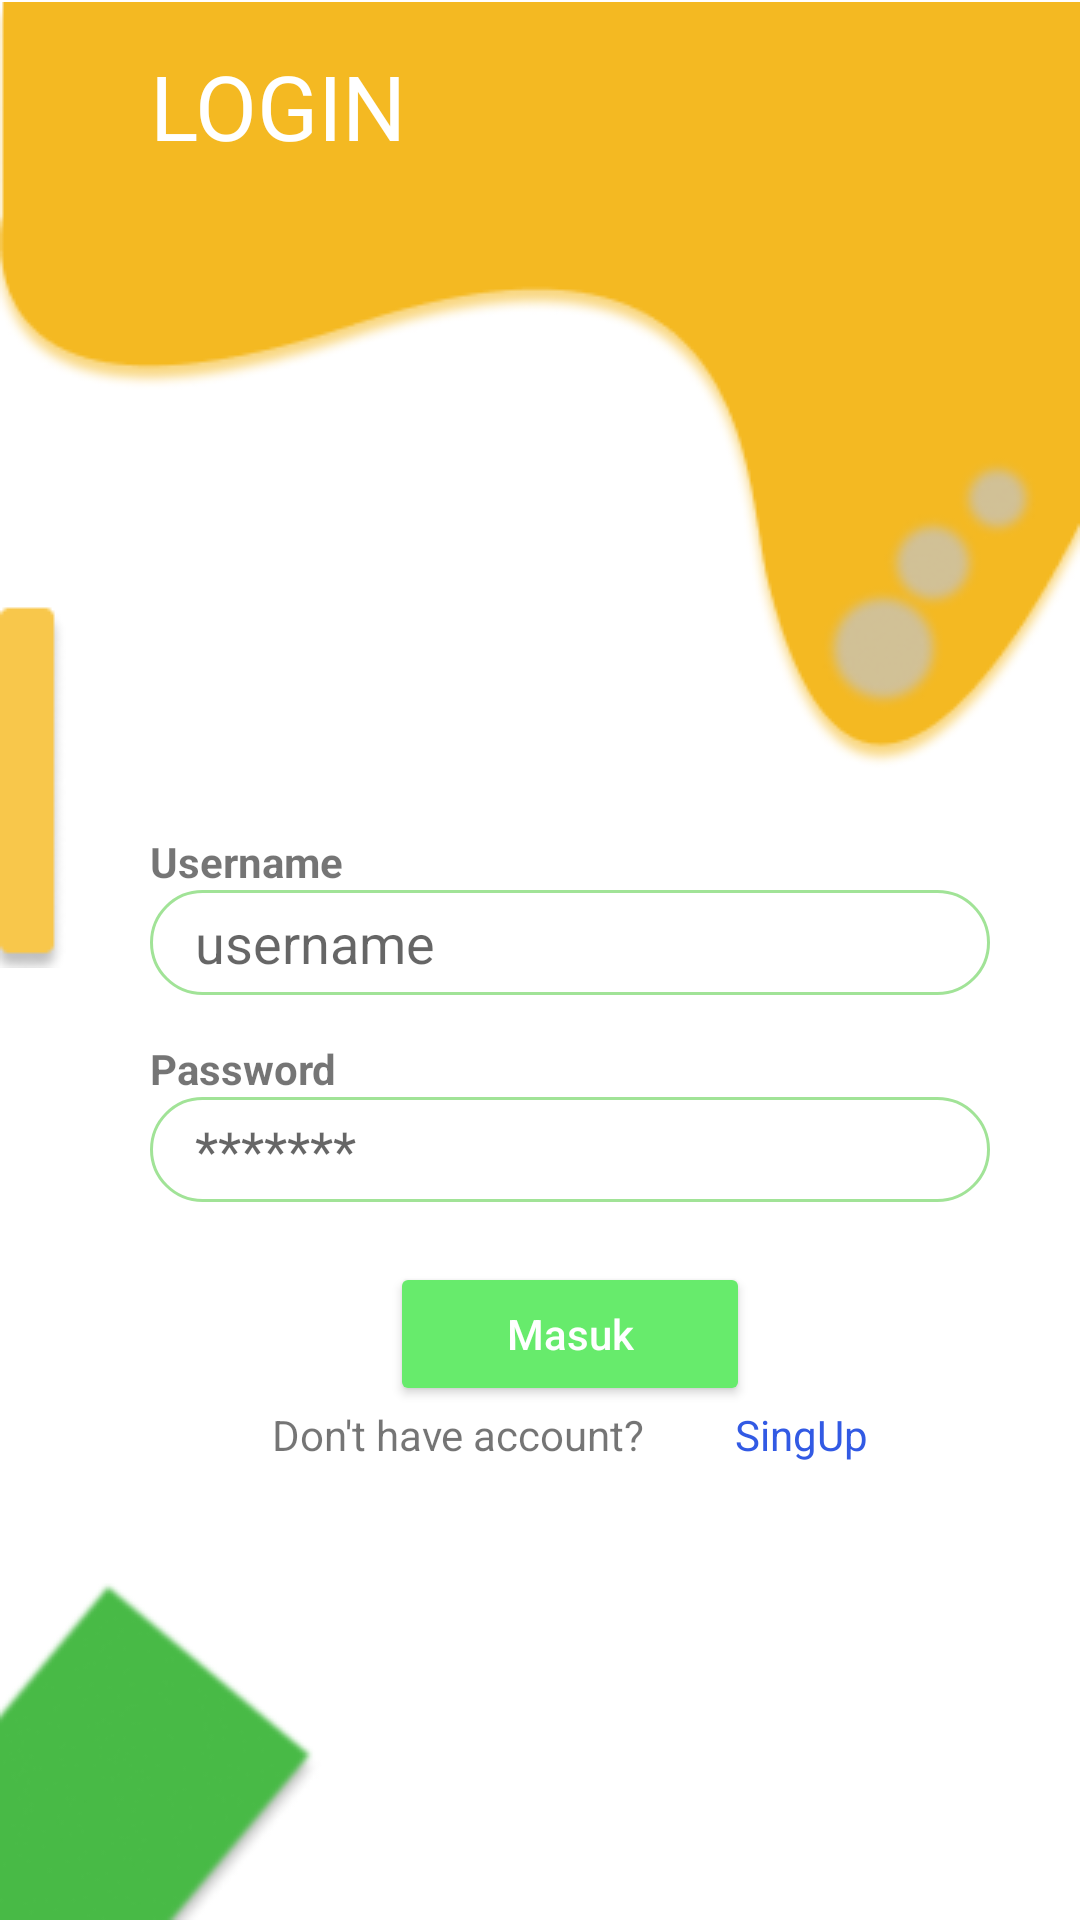

This screen was rendered from an Android layout file. Write that file and the resources it references.
<!-- AndroidManifest.xml: application theme Theme.DocLele -->
<!-- res/layout/activity_login.xml -->
<?xml version="1.0" encoding="utf-8"?>
<androidx.constraintlayout.widget.ConstraintLayout xmlns:android="http://schemas.android.com/apk/res/android"
    xmlns:app="http://schemas.android.com/apk/res-auto"
    xmlns:tools="http://schemas.android.com/tools"
    android:layout_width="match_parent"
    android:layout_height="match_parent"
    tools:context=".Login">

    <LinearLayout
        android:id="@+id/linearLayout"
        android:layout_width="match_parent"
        android:layout_height="match_parent"
        android:orientation="vertical"
        app:layout_constraintBottom_toBottomOf="parent"
        app:layout_constraintEnd_toEndOf="parent"
        app:layout_constraintStart_toStartOf="parent"
        app:layout_constraintTop_toTopOf="parent">

        <LinearLayout
            android:orientation="vertical"
            android:layout_width="match_parent"
            android:layout_height="wrap_content">

            <TextView
                android:layout_marginTop="15dp"
                android:layout_marginLeft="50dp"
                android:elevation="10dp"
                android:textColor="@color/white"
                android:textSize="30sp"
                android:layout_width="match_parent"
                android:layout_height="wrap_content"
                android:text="LOGIN"/>

            <ImageView
                android:layout_marginTop="-55dp"
                android:id="@+id/header"
                android:layout_width="match_parent"
                android:layout_height="wrap_content"
                android:adjustViewBounds="true"
                android:cropToPadding="true"
                android:src="@drawable/atas"
                />

        </LinearLayout>

        <LinearLayout
            android:paddingLeft="50dp"
            android:paddingRight="30dp"
            android:paddingTop="20dp"
            android:layout_width="match_parent"
            android:layout_height="match_parent"
            android:orientation="vertical"
            android:background="@color/white">
            <TextView
                android:layout_width="match_parent"
                android:layout_height="wrap_content"
                android:textStyle="bold"
                android:text="Username"/>
            <EditText
                android:id="@+id/etusernameLg"
                android:background="@drawable/form"
                android:paddingLeft="15dp"
                android:hint="username"
                android:layout_width="match_parent"
                android:layout_height="35dp"
                android:drawableStart="@drawable/ic_baseline_person_24"
                android:drawablePadding="20dp"/>
            <RelativeLayout
                android:layout_width="match_parent"
                android:layout_height="15dp"/>
            <TextView
                android:layout_width="match_parent"
                android:layout_height="wrap_content"
                android:textStyle="bold"
                android:text="Password"/>
            <EditText
                android:id="@+id/etpasswordLg"
                android:background="@drawable/form"
                android:paddingLeft="15dp"
                android:hint="*******"
                android:layout_width="match_parent"
                android:layout_height="35dp"
                android:inputType="textPassword"
                android:drawableStart="@drawable/ic_baseline_lock_24"
                android:drawablePadding="20dp"/>
            <Button
                android:layout_marginTop="20dp"
                android:id="@+id/btn_login"
                android:textAllCaps="false"
                android:text="Masuk"
                android:layout_gravity="center"
                android:layout_width="120dp"
                android:layout_height="wrap_content"
                android:textColor="#ffff"
                android:backgroundTint="#67EB6C"/>
            <LinearLayout
                android:gravity="center"
                android:layout_width="match_parent"
                android:layout_height="wrap_content">

                <TextView

                    android:layout_width="wrap_content"
                    android:layout_height="wrap_content"
                    android:text="Don't have account?"/>

                <RelativeLayout
                    android:layout_width="30dp"
                    android:layout_height="match_parent">

                </RelativeLayout>
                <TextView
                    android:id="@+id/tvSingUp"
                    android:layout_width="wrap_content"
                    android:layout_height="wrap_content"
                    android:text="SingUp"
                    android:textColor="#325AE4"/>
            </LinearLayout>

        </LinearLayout>

    </LinearLayout>

    <LinearLayout
        android:id="@+id/linearLayout3"
        android:layout_width="match_parent"
        android:layout_height="wrap_content"
        app:layout_constraintBottom_toBottomOf="@+id/linearLayout"
        app:layout_constraintEnd_toEndOf="parent"
        app:layout_constraintStart_toStartOf="parent">

        <ImageView
            android:layout_width="wrap_content"
            android:layout_height="wrap_content"
            android:src="@drawable/bawah" />

    </LinearLayout>

    <LinearLayout
        android:layout_width="match_parent"
        android:layout_height="wrap_content"
        app:layout_constraintBottom_toTopOf="@+id/linearLayout3"
        app:layout_constraintEnd_toStartOf="parent"
        app:layout_constraintStart_toStartOf="parent"
        app:layout_constraintTop_toTopOf="@+id/linearLayout">

        <ImageView
            android:layout_width="wrap_content"
            android:layout_height="wrap_content"
            android:src="@drawable/tengah" />
    </LinearLayout>



</androidx.constraintlayout.widget.ConstraintLayout>
<!-- resources referenced by this layout -->
<resources>
  <color name="white">#FFFFFFFF</color>
  <!-- drawable atas: png bitmap (drawable-v24, 13296 bytes) -->
  <!-- drawable bawah: png bitmap (drawable-v24, 4644 bytes) -->
  <!-- drawable form (drawable) -->
  <?xml version="1.0" encoding="utf-8"?>
  <shape android:shape="rectangle" xmlns:android="http://schemas.android.com/apk/res/android">
      <stroke android:width = "1dp" android:color="#A1E397"/>
      <corners android:radius="50dp"/>
  </shape>
  <!-- drawable tengah: png bitmap (drawable-v24, 748 bytes) -->
  <style name="Theme.DocLele" parent="Theme.MaterialComponents.DayNight.DarkActionBar">
          
          <item name="colorPrimary">@color/purple_500</item>
          <item name="colorPrimaryVariant">@color/purple_700</item>
          <item name="colorOnPrimary">@color/white</item>
          
          <item name="colorSecondary">@color/teal_200</item>
          <item name="colorSecondaryVariant">@color/teal_700</item>
          <item name="colorOnSecondary">@color/black</item>
          
          <item name="android:statusBarColor" tools:targetApi="l">?attr/colorPrimaryVariant</item>
          
      </style>
  <color name="purple_500">#FF6200EE</color>
  <color name="purple_700">#FF3700B3</color>
  <color name="teal_200">#FF03DAC5</color>
  <color name="teal_700">#FF018786</color>
  <color name="black">#FF000000</color>
</resources>
